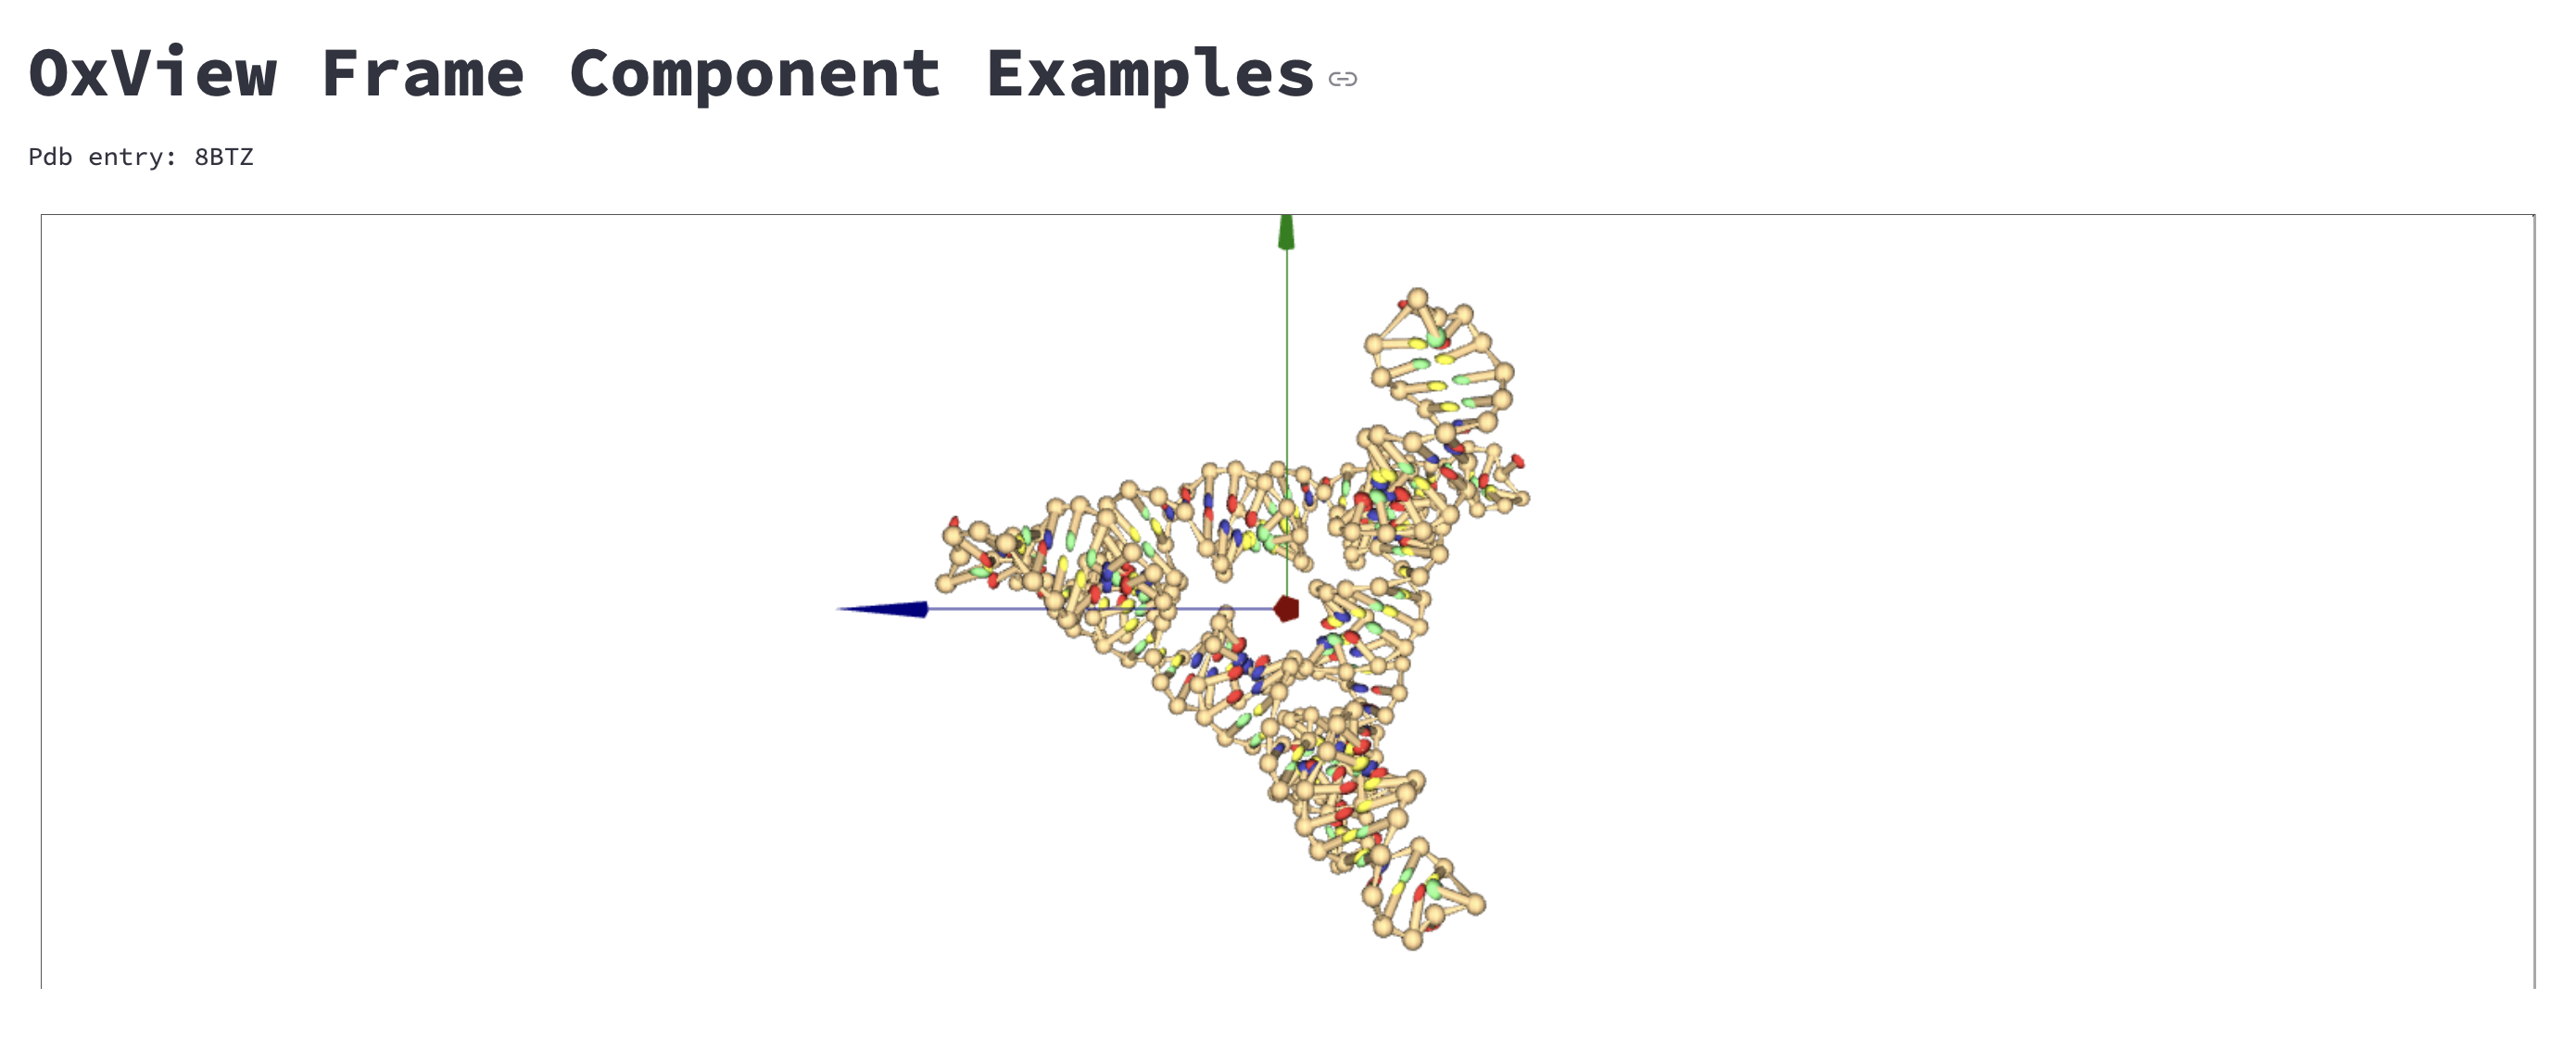

Write Python code to recreate this figure.
import streamlit as st
import matplotlib.pyplot as plt
from st_oxview import oxview_from_file, oxview_from_text

if __name__ == "__main__":
    st.set_page_config(layout="wide")

    st.title("OxView Frame Component Examples")

    st.write('Pdb entry: 8BTZ')
    colormap = st.selectbox("Choose Maplotlib colormap", [None] + plt.colormaps())
    oxview_from_file( topology='example_8btz.top', 
                     configuration='example_8btz.dat',
                     key='rna_nanostructure', 
                     index_colors=[i for i in range(238)] * bool(colormap), 
                     colormap=colormap)

    st.markdown("## OxView from file upload")

    dat_text = None
    top_text = None
    txt_text = None
    pdb_text = None
    file_type = st.selectbox("Select a file type", ["PDB", "Oxdna (.dat, .top, .txt)"])

    if file_type == "Oxdna (.dat, .top, .txt)":
        col1, col2, col3 = st.columns(3) 
        with col1:
            dat = st.file_uploader("Upload a configuration file (.dat)", type=["dat"])
            if dat:
                dat_text = dat.getvalue()

        with col2:
            top = st.file_uploader("Upload a topology fil (.top)e", type=["top"])
            if top:
                top_text = top.getvalue()

        with col3:
            txt = st.file_uploader("Upload aforce file (.txt)", type=["txt"])
            if txt:
                txt_text = txt.getvalue()
    else:
        pdb = st.file_uploader("Upload a PDB file", type=["pdb"])
        if pdb:
            pdb_text = pdb.getvalue()

    col1, col2 = st.columns(2)
    with col1:
        width = st.slider("Width", min_value=50, max_value=2000, value=1000)
    with col2:
        height = st.slider("Height", min_value=50, max_value=1000, value=500)
        
    oxview_from_text(configuration=dat_text, topology=top_text, forces=txt_text, pdb=pdb_text, width=width, height=height, key='load_structure')
